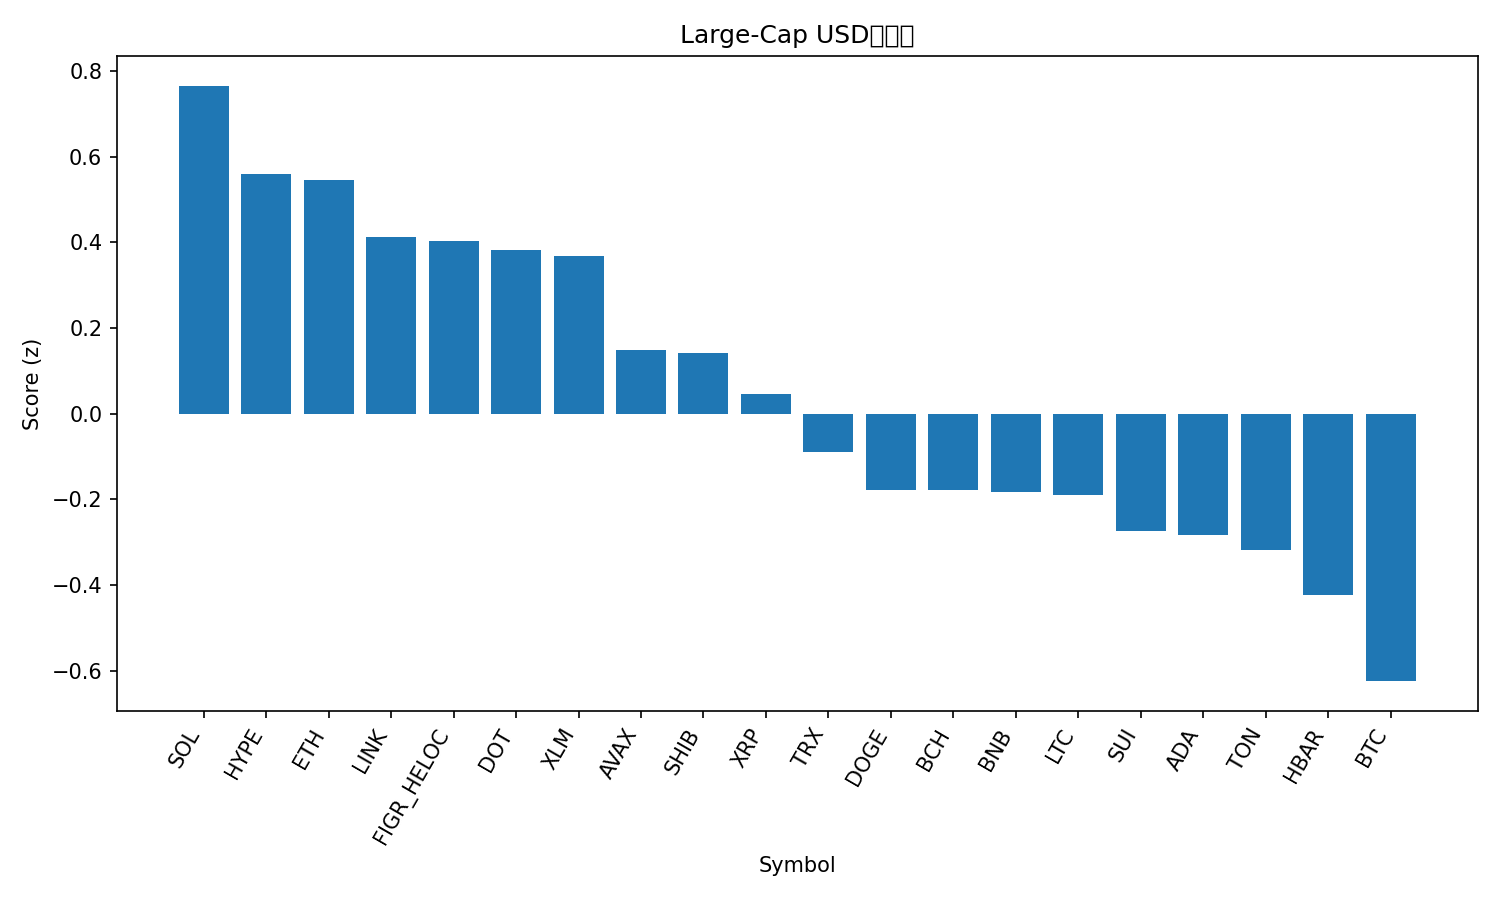

The data file committed next to this chart (first rows):
rank, name, symbol, price, pct_1h, pct_24h, pct_7d, pct_1h_vs_btc, pct_24h_vs_btc, pct_7d_vs_btc, market_cap_rank, market_cap, volume_usd, score
1, Solana, SOL, 237.7, -0.3829, 6.477, 16.18, -0.1817, 5.728, 12.82, 5, 128830282503, 13162856028, 0.7656
2, Hyperliquid, HYPE, 57.06, -0.1153, 2.8, 25.2, 0.08594, 2.051, 21.85, 15, 15449693045, 935995272, 0.5586
3, Ethereum, ETH, 4542, 0.2751, 2.42, 4.682, 0.4764, 1.671, 1.325, 2, 548282948162, 37128644158, 0.5459
4, Chainlink, LINK, 24.67, 0.001571, 3.366, 9.032, 0.2028, 2.617, 5.675, 13, 16741312992, 1257476041, 0.4126
5, Figure Heloc, FIGR_HELOC, 1.037, 0.0, 4.417, 0.2721, 0.2013, 3.668, -3.085, 19, 12834339629, 41214554, 0.4035
6, Polkadot, DOT, 4.25, 0.3267, 0.6725, 12.26, 0.5279, -0.07627, 8.9, 34, 6479544759, 265879951, 0.3814
7, Stellar, XLM, 0.3968, 0.1143, 2.226, 10.66, 0.3156, 1.477, 7.307, 20, 12619066219, 346603437, 0.3672
8, Avalanche, AVAX, 28.89, 0.1263, 0.3147, 17.99, 0.3275, -0.4341, 14.64, 22, 12206499300, 949576961, 0.1495
9, Shiba Inu, SHIB, 1.336e-05, 0.07747, 1.651, 9.519, 0.2787, 0.9027, 6.162, 31, 7884734700, 258488898, 0.1426
10, XRP, XRP, 3.06, 0.001705, 1.803, 8.696, 0.203, 1.054, 5.339, 3, 182280481923, 6035659385, 0.04727
11, TRON, TRX, 0.3491, 0.08674, 1.257, 4.069, 0.288, 0.5081, 0.7124, 10, 33042630927, 841790625, -0.08964
12, Dogecoin, DOGE, 0.2611, -0.7079, 3.999, 21.83, -0.5067, 3.25, 18.48, 8, 39470634888, 3959364514, -0.1778
13, Bitcoin Cash, BCH, 596.9, 0.227, 0.3563, 0.6854, 0.4283, -0.3925, -2.671, 23, 11896344302, 563335218, -0.178
14, BNB, BNB, 908.4, -0.03159, 1.255, 7.271, 0.1697, 0.5065, 3.915, 6, 126452291185, 1290190794, -0.1827
15, Litecoin, LTC, 116.2, 0.295, -0.5418, 3.883, 0.4963, -1.291, 0.526, 26, 8875189654, 752161083, -0.19
16, Sui, SUI, 3.67, -0.1021, 1.066, 9.54, 0.09917, 0.3168, 6.184, 18, 13106007496, 972932043, -0.2731
17, Cardano, ADA, 0.9015, -0.1689, 1.368, 10.32, 0.0324, 0.6189, 6.964, 11, 32935387134, 1828586329, -0.2829
18, Toncoin, TON, 3.21, 0.1896, -0.2557, 2.866, 0.3908, -1.004, -0.4908, 29, 8240680633, 160733451, -0.318
19, Hedera, HBAR, 0.2435, -0.4813, 2.598, 12.55, -0.28, 1.849, 9.197, 25, 10336619292, 308487943, -0.4228
20, Bitcoin, BTC, 115308, -0.2013, 0.7487, 3.357, 0.0, 0.0, 0.0, 1, 2297667743111, 49407972898, -0.624
21, Cronos, CRO, 0.2564, -0.1445, -0.5646, -3.503, 0.05676, -1.313, -6.86, 28, 8624393021, 81400197, -1.094
